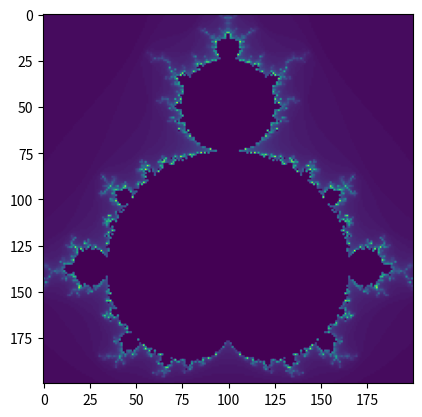

The script that saved this image:
import numpy as np
import matplotlib.pyplot as plt

def draw_mandel(lengte):
    ''' Tekent een mandelbrot plaatje
    input: lengte van de mandelbrot
    output: plaatje mandelbrot'''
    breedte = lengte
    #minimum en maximum waardes van x en y
    xmin= -1.5
    xmax= 0.5
    ymin= -1
    ymax = 1
    aantal_herhalingen = 100
    #Maakt lege set met alleen maar nullen
    mandelbrot_set = np.zeros((lengte, breedte))
    
    #Met deze forloop komen en 200 gelijke stapjes tussen xmin en xmax
    #Hetzelfde geldt voor ymin en ymax
    for i in range(lengte):
        for j in range(breedte):
            x = xmin + (xmax - xmin) * i / (lengte - 1)
            y = ymin + (ymax - ymin) * j / (breedte - 1)
            #Maakt complex getal
            c = complex(x,y)
        
            #a_n = a_n-1 ** 2 + c
            z = 0
            for n in range(aantal_herhalingen):
                if abs(z) > 2:
                    mandelbrot_set[i, j] = n
                    break
                z = z ** 2 + c

    #Maakt daadwerkelijk het plaatje
    plt.imshow(mandelbrot_set)
    plt.show()
            
draw_mandel(200)
